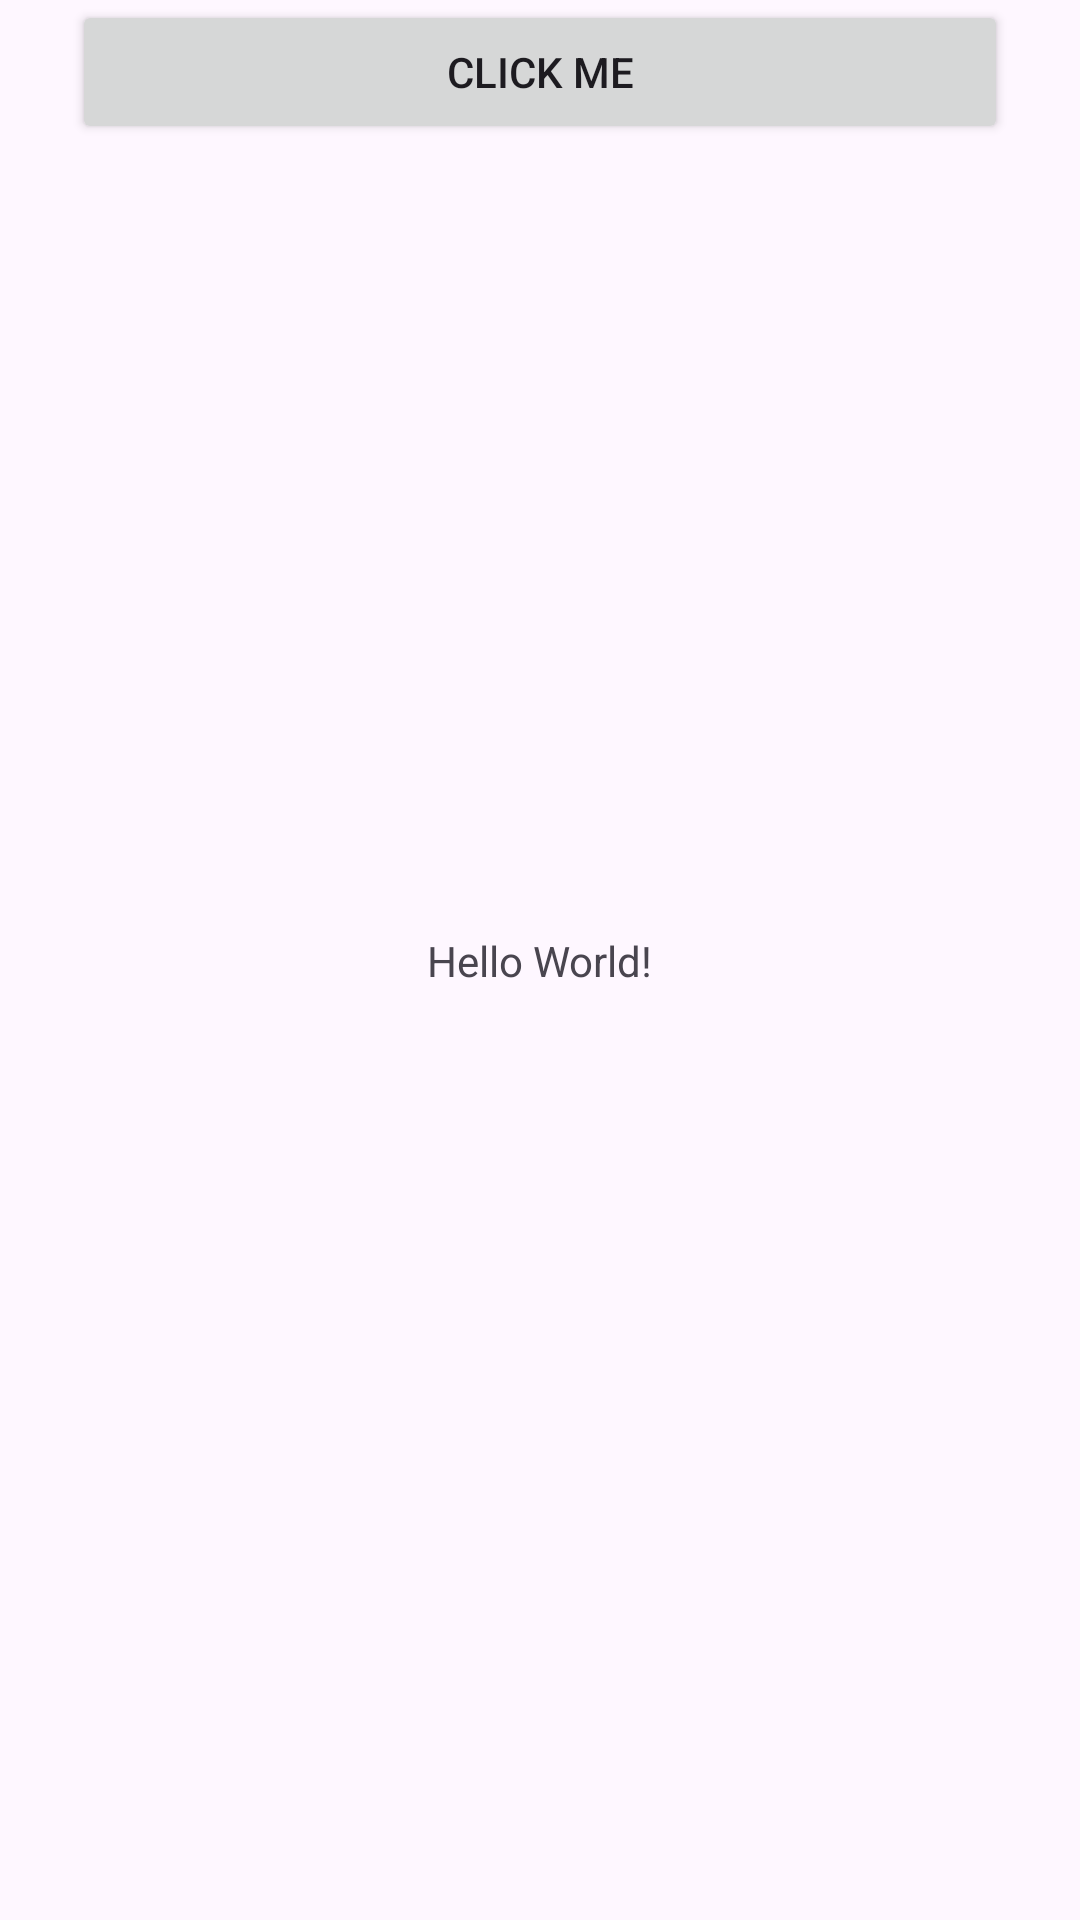

Here is an Android app screen rendered from its layout file. Give the layout XML and the strings, colors and styles it references.
<!-- AndroidManifest.xml: application theme Theme.TheSocialNetwork -->
<!-- res/layout/activity_main.xml -->
<?xml version="1.0" encoding="utf-8"?>
<androidx.constraintlayout.widget.ConstraintLayout xmlns:android="http://schemas.android.com/apk/res/android"
    xmlns:app="http://schemas.android.com/apk/res-auto"
    xmlns:tools="http://schemas.android.com/tools"
    android:id="@+id/main"
    android:layout_width="match_parent"
    android:layout_height="match_parent"
    tools:context=".MainActivity">

    <TextView
        android:layout_width="wrap_content"
        android:layout_height="wrap_content"
        android:text="Hello World!"
        android:id="@+id/mainText"
        app:layout_constraintBottom_toBottomOf="parent"
        app:layout_constraintEnd_toEndOf="parent"
        app:layout_constraintStart_toStartOf="parent"
        app:layout_constraintTop_toTopOf="parent" />

    <Button
        android:layout_width="match_parent"
        android:layout_height="wrap_content"
        android:layout_margin="24dp"
        android:text="Click me"
        app:layout_constraintBaseline_toTopOf="parent"
         />

</androidx.constraintlayout.widget.ConstraintLayout>
<!-- resources referenced by this layout -->
<resources>
  <style name="Theme.TheSocialNetwork" parent="Base.Theme.TheSocialNetwork" />
  <style name="Base.Theme.TheSocialNetwork" parent="Theme.Material3.DayNight.NoActionBar">
          
          
      </style>
</resources>
